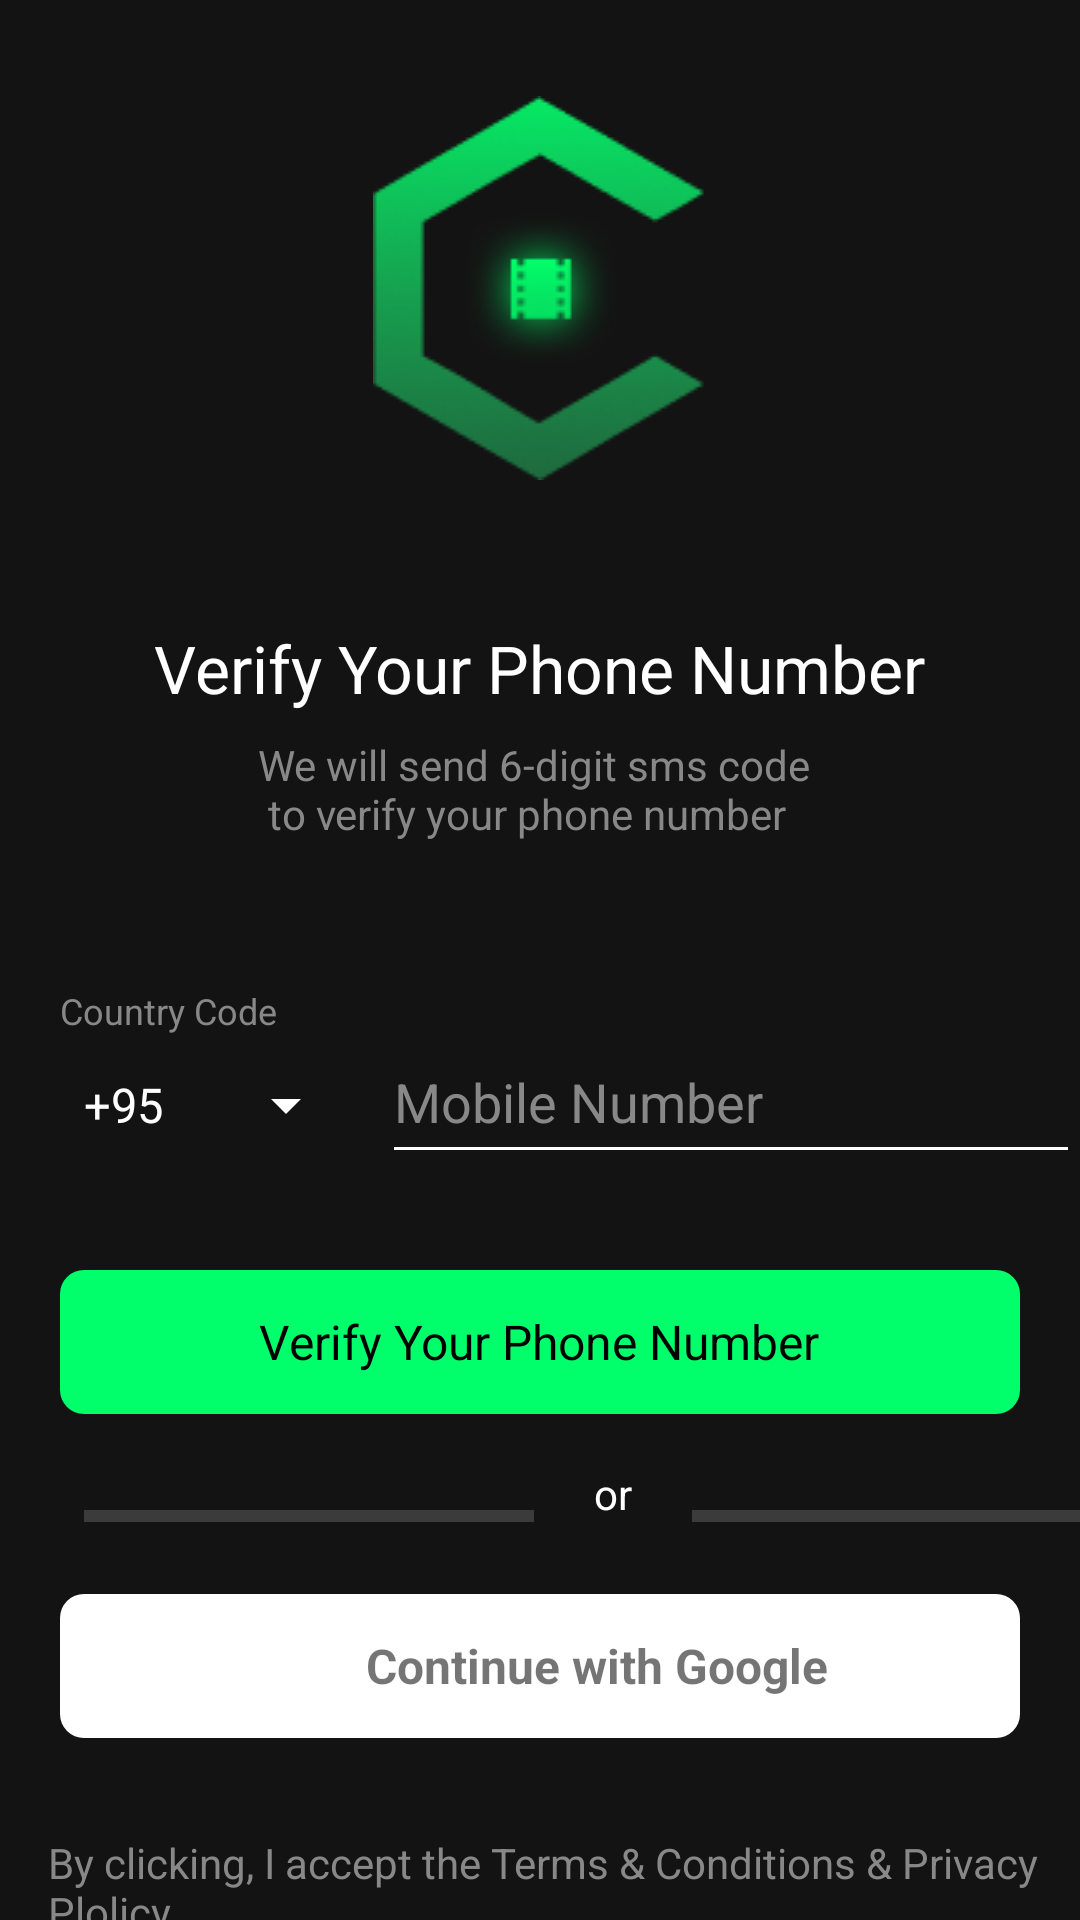

This screen was rendered from an Android layout file. Write that file and the resources it references.
<!-- AndroidManifest.xml: application theme Theme.GetYourTickets -->
<!-- res/layout/activity_login.xml -->
<?xml version="1.0" encoding="utf-8"?>
<androidx.coordinatorlayout.widget.CoordinatorLayout xmlns:android="http://schemas.android.com/apk/res/android"
    xmlns:tools="http://schemas.android.com/tools"
    android:layout_width="match_parent"
    android:layout_height="match_parent"
    android:background="@color/colorPrimaryDark"
    tools:context="..acitivities.LoginActivity">

    <RelativeLayout
        android:layout_width="match_parent"
        android:layout_height="match_parent">

        <RelativeLayout
            android:id="@+id/rlLogo"
            android:layout_width="wrap_content"
            android:layout_height="wrap_content"
            android:layout_centerHorizontal="true"
            android:layout_marginTop="@dimen/margin_xlarge">

            <androidx.appcompat.widget.AppCompatImageView
                android:layout_width="wrap_content"
                android:layout_height="wrap_content"
                android:layout_centerInParent="true"
                android:src="@drawable/clogo" />

            <androidx.appcompat.widget.AppCompatImageView
                android:layout_width="wrap_content"
                android:layout_height="wrap_content"
                android:layout_centerInParent="true"
                android:src="@drawable/filmlogo" />

        </RelativeLayout>

        <androidx.appcompat.widget.AppCompatTextView
            android:id="@+id/tvVerify"
            android:layout_width="wrap_content"
            android:layout_height="wrap_content"
            android:layout_below="@id/rlLogo"
            android:layout_centerHorizontal="true"
            android:layout_marginTop="@dimen/margin_xxlarge"
            android:text="Verify Your Phone Number"
            android:textColor="@color/white"
            android:textSize="@dimen/text_regular_4x" />

        <androidx.appcompat.widget.AppCompatTextView
            android:id="@+id/tvDigitDescription"
            android:layout_width="wrap_content"
            android:layout_height="wrap_content"
            android:layout_below="@id/tvVerify"
            android:layout_centerHorizontal="true"
            android:layout_marginTop="@dimen/margin_medium"
            android:text="@string/lbl_verify"
            android:textColor="@color/colorsecondarytext" />

        <androidx.appcompat.widget.AppCompatTextView
            android:id="@+id/tvCountrycode"
            android:layout_width="wrap_content"
            android:layout_height="wrap_content"
            android:layout_below="@id/tvDigitDescription"
            android:layout_marginStart="@dimen/margin_medium_3"
            android:layout_marginTop="@dimen/margin_xxlarge"
            android:text="Country Code"
            android:textColor="@color/colorsecondarytext"
            android:textSize="@dimen/text_small" />


        <androidx.appcompat.widget.LinearLayoutCompat
            android:id="@+id/llPhoneNumber"
            android:layout_width="match_parent"
            android:layout_height="wrap_content"
            android:layout_below="@id/tvCountrycode"
            android:orientation="horizontal"
            android:weightSum="1">

            <Spinner
                android:layout_width="0dp"
                android:layout_height="wrap_content"
                android:layout_marginStart="@dimen/margin_medium_3"
                android:popupBackground="@color/black"
                android:backgroundTintMode="@color/white"
                android:layout_weight="0.3"
                android:theme="@style/spinnerItemStyle"
                android:entries="@array/RegionCode" />

            <com.google.android.material.textfield.TextInputEditText
                android:layout_width="0dp"
                android:layout_height="wrap_content"
                android:layout_marginStart="@dimen/margin_medium"
                android:layout_weight="0.7"
                android:textColor="@color/white"
                android:backgroundTint="@color/white"
                android:hint="Mobile Number"
                android:paddingBottom="@dimen/margin_card_medium_2"
                android:textColorHint="@color/colorsecondarytext" />

        </androidx.appcompat.widget.LinearLayoutCompat>


        <RelativeLayout
            android:id="@+id/btnVerifyPhoneNo"
            android:layout_width="match_parent"
            android:layout_height="@dimen/margin_xxlarge"
            android:layout_below="@id/llPhoneNumber"
            android:layout_marginHorizontal="@dimen/margin_medium_3"
            android:layout_marginTop="@dimen/margin_xlarge"
            android:background="@drawable/background_btn_phone">

            <TextView
                android:layout_width="wrap_content"
                android:layout_height="wrap_content"
                android:layout_centerInParent="true"
                android:text="@string/lbl_verificationPhoneNumber"
                android:textColor="@color/black"
                android:textSize="@dimen/text_regular_2x" />
        </RelativeLayout>

        <FrameLayout
            android:id="@+id/flFirstpart"
            android:layout_width="150dp"
            android:layout_height="4dp"
            android:layout_below="@id/btnVerifyPhoneNo"
            android:layout_alignStart="@id/btnVerifyPhoneNo"
            android:layout_marginTop="@dimen/margin_xlarge"
            android:layout_marginStart="@dimen/margin_medium"
            android:layout_marginBottom="@dimen/margin_xlarge"
            android:background="@color/colorPrimary" />

        <TextView
            android:id="@+id/tvOr"
            android:layout_width="wrap_content"
            android:layout_height="wrap_content"
            android:layout_alignBottom="@id/flFirstpart"
            android:layout_marginHorizontal="@dimen/margin_medium_3"
            android:layout_toEndOf="@id/flFirstpart"
            android:text="or"
            android:textColor="@color/white" />

        <FrameLayout
            android:id="@+id/flSecpart"
            android:layout_width="150dp"
            android:layout_height="4dp"
            android:layout_alignBottom="@id/flFirstpart"
            android:layout_toEndOf="@id/tvOr"
            android:background="@color/colorPrimary"/>

        <RelativeLayout
            android:id="@+id/btnGoogle"
            android:layout_width="match_parent"
            android:layout_height="48dp"
            android:layout_below="@id/flSecpart"
            android:layout_marginTop="@dimen/margin_large"
            android:layout_marginHorizontal="@dimen/margin_medium_3"
            android:background="@drawable/background_btn_google">

            <LinearLayout
                android:layout_width="wrap_content"
                android:layout_height="wrap_content"
                android:orientation="horizontal"
                android:weightSum="1"
                android:layout_centerInParent="true">

                <androidx.appcompat.widget.AppCompatImageView
                    android:layout_width="@dimen/widthgoogle"
                    android:layout_height="@dimen/heightgoogle"
                    android:layout_marginTop="@dimen/margin_small"
                    android:src="@drawable/googlelogo"/>

                <androidx.appcompat.widget.AppCompatTextView
                    android:layout_width="wrap_content"
                    android:layout_height="wrap_content"
                    android:text="@string/lbl_continue_with_google"
                    android:textSize="@dimen/text_regular_2x"
                    android:textStyle="bold"
                    android:paddingStart="@dimen/margin_medium"
                    android:layout_marginTop="@dimen/margin_medium"
                    android:layout_marginBottom="@dimen/margin_medium"/>

            </LinearLayout>

        </RelativeLayout>

        <androidx.appcompat.widget.AppCompatTextView
            android:layout_width="match_parent"
            android:layout_height="wrap_content"
            android:layout_below="@id/btnGoogle"
            android:layout_marginStart="@dimen/margin_medium_2"
            android:layout_marginTop="@dimen/margin_xlarge"
            android:text="@string/lbl_loginpolicy"
            android:textColor="@color/colorsecondarytext"
            android:textSize="@dimen/text_regular"/>


    </RelativeLayout>
</androidx.coordinatorlayout.widget.CoordinatorLayout>
<!-- resources referenced by this layout -->
<resources>
  <string-array name="RegionCode">
      <item>+95</item>
      <item>+75</item>
      <item>+85</item>
      <item>+65</item>
  </string-array>
  <color name="black">#FF000000</color>
  <color name="colorPrimary">#3B3B3B</color>
  <color name="colorPrimaryDark">#131313</color>
  <color name="colorsecondarytext">#888888</color>
  <color name="white">#FFFFFFFF</color>
  
      //customized color
  <dimen name="heightgoogle">30dp</dimen>
  <dimen name="margin_card_medium_2">12dp</dimen>
  <dimen name="margin_large">24dp</dimen>
  <dimen name="margin_medium">8dp</dimen>
  <dimen name="margin_medium_2">16dp</dimen>
  <dimen name="margin_medium_3">20dp</dimen>
  <dimen name="margin_small">4dp</dimen>
  <dimen name="margin_xlarge">32dp</dimen>
  <dimen name="margin_xxlarge">48dp</dimen>
  <dimen name="text_regular">14sp</dimen>
  <dimen name="text_regular_2x">16sp</dimen>
  <dimen name="text_regular_4x">22sp</dimen>
  <dimen name="text_small">12sp</dimen>
  <dimen name="widthgoogle">30dp</dimen>
  <!-- drawable background_btn_google (drawable) -->
  <?xml version="1.0" encoding="utf-8"?>
  <shape xmlns:android="http://schemas.android.com/apk/res/android">
  
      <solid
           android:color="@color/white"/>
  
      <corners
          android:radius="@dimen/margin_medium"/>
  </shape>
  <!-- drawable background_btn_phone (drawable) -->
  <?xml version="1.0" encoding="utf-8"?>
  <shape xmlns:android="http://schemas.android.com/apk/res/android">
  
      <solid
          android:color="@color/colorAccent"/>
  
      <corners
          android:radius="@dimen/margin_medium"/>
  
  </shape>
  <!-- drawable clogo: png bitmap (drawable, 8055 bytes) -->
  <!-- drawable filmlogo: png bitmap (drawable, 4789 bytes) -->
  <string name="lbl_continue_with_google">Continue with Google</string>
  <string name="lbl_loginpolicy">By clicking, I accept the Terms &amp; Conditions &amp; Privacy Plolicy</string>
  <string name="lbl_verificationPhoneNumber">Verify Your Phone Number</string>
  <string name="lbl_verify">We will send 6-digit sms code \n to verify your phone number</string>
  <style name="spinnerItemStyle">
  
          <item name="android:textColor">@color/white</item>
      </style>
  <style name="Theme.GetYourTickets" parent="Theme.MaterialComponents.DayNight.NoActionBar">
          
          <item name="colorPrimary">@color/colorPrimary</item>
          <item name="colorPrimaryDark">@color/colorPrimaryDark</item>
          <item name="colorAccent">@color/colorAccent</item>
          
          <item name="android:statusBarColor">  ?attr/colorPrimaryDark</item>
          
      </style>
  <color name="colorAccent">#00FF6A</color>
</resources>
